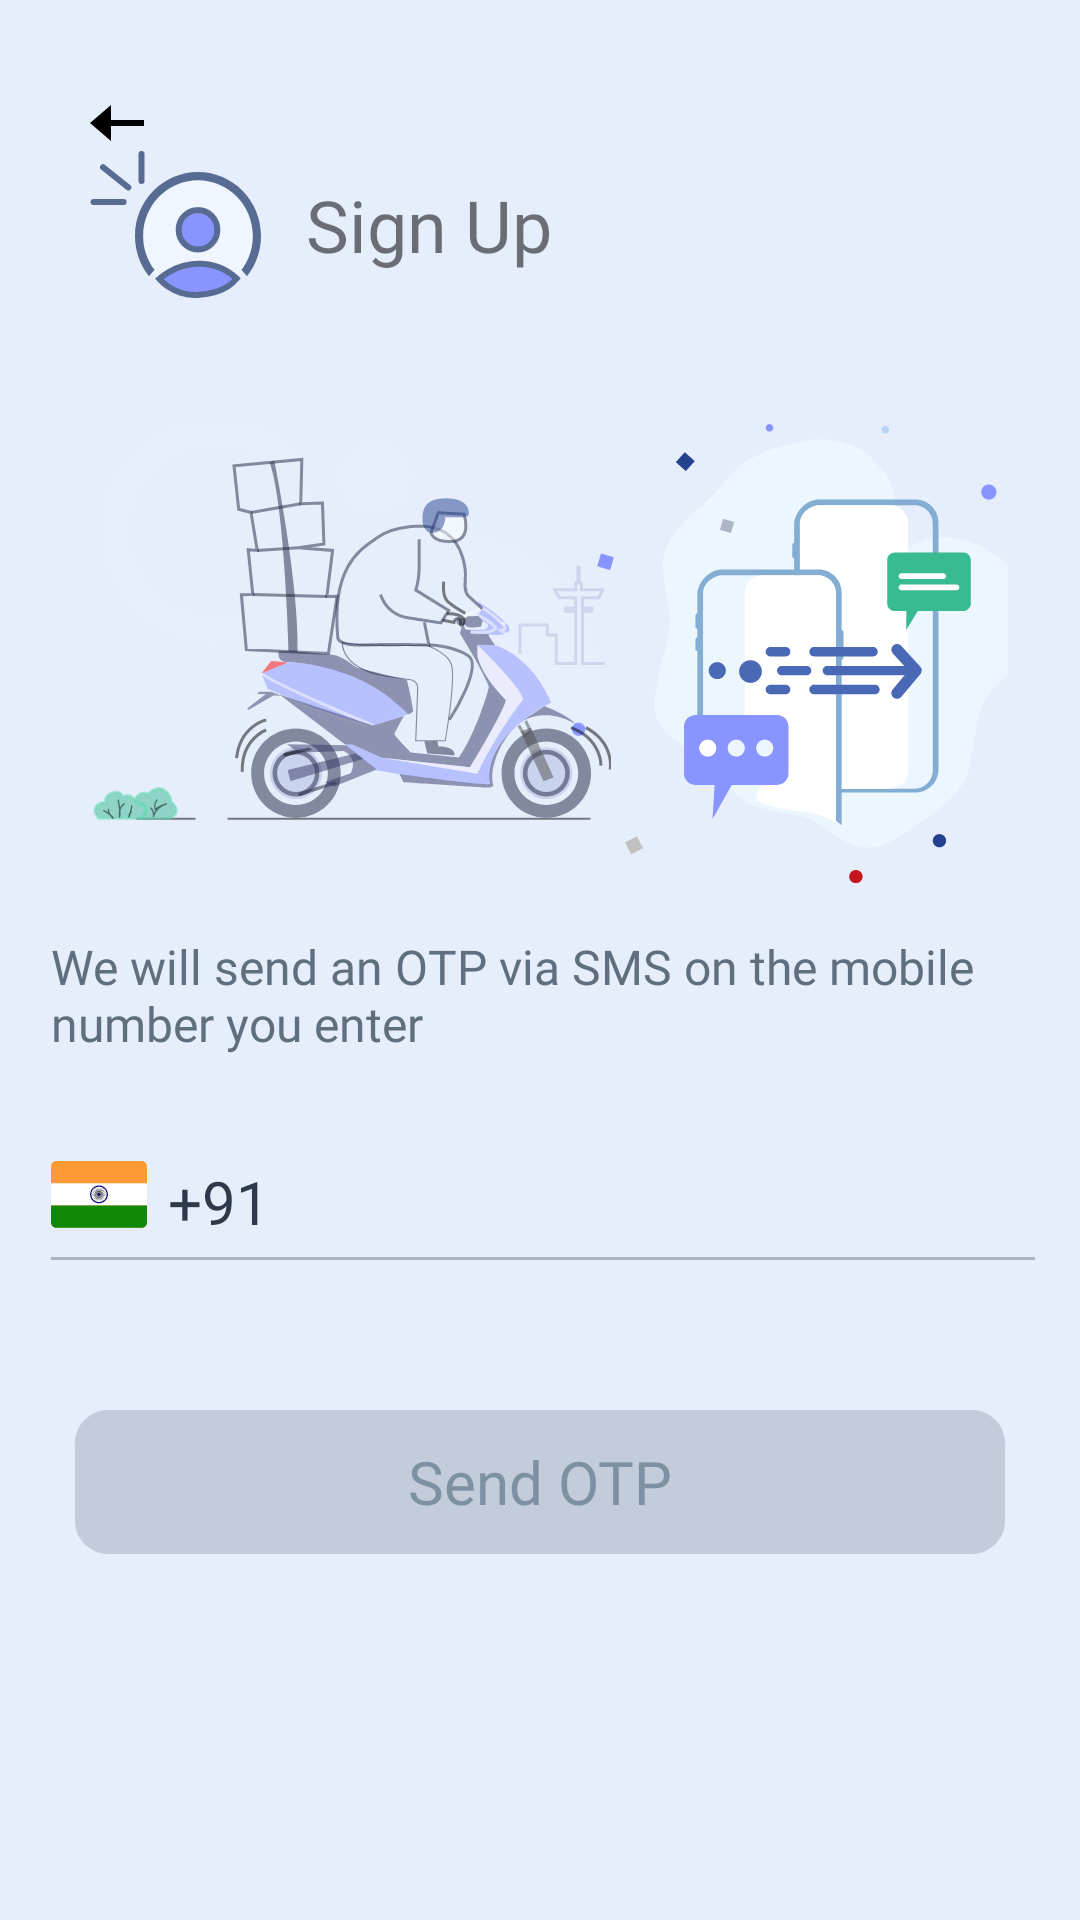

Write the Android layout XML for this screen, with the resource values it uses.
<!-- AndroidManifest.xml: application theme Theme.ESPOnBoarding -->
<!-- res/layout/activity_sign_up.xml -->
<?xml version="1.0" encoding="utf-8"?>
<layout xmlns:android="http://schemas.android.com/apk/res/android"
    xmlns:app="http://schemas.android.com/apk/res-auto"
    xmlns:tools="http://schemas.android.com/tools">

    <data>

        <variable
            name="signup"
            type="com.ecomexpress.oneBoarding.ui.onBoard.viewmodel.SignUpViewModel" />

    </data>

    <androidx.constraintlayout.widget.ConstraintLayout
        android:layout_width="match_parent"
        android:layout_height="match_parent"
        tools:context=".ui.onBoard.activity.SignUpActivity">


        <androidx.constraintlayout.widget.ConstraintLayout
            android:layout_width="match_parent"
            android:layout_height="match_parent"
            android:background="@color/light_grey_ec">


            <androidx.appcompat.widget.AppCompatImageView
                android:id="@+id/ic_back_arrow"
                android:layout_width="wrap_content"
                android:layout_height="wrap_content"
                android:layout_marginTop="@dimen/_25DP"
                android:layout_marginStart="@dimen/_20DP"
                android:padding="@dimen/_10DP"
                android:src="@drawable/ic_back_arrow"
                app:layout_constraintStart_toStartOf="parent"
                app:layout_constraintTop_toTopOf="parent" />

            <androidx.appcompat.widget.AppCompatImageView
                android:id="@+id/iv_profile_icon"
                android:layout_width="wrap_content"
                android:layout_height="wrap_content"
                android:layout_marginStart="@dimen/_10DP"
                android:layout_marginBottom="@dimen/_35DP"
                android:src="@drawable/profile_icon"
                app:layout_constraintStart_toStartOf="@+id/ic_back_arrow"
                app:layout_constraintBottom_toTopOf="@id/signup_page_icon"/>


            <androidx.appcompat.widget.AppCompatTextView
                android:id="@+id/tv_sign_up"
                android:layout_width="wrap_content"
                android:layout_height="wrap_content"
                android:layout_marginStart="@dimen/_10DP"
                android:fontFamily="@font/roboto_medium"
                android:padding="@dimen/_5DP"
                android:text="@string/sign_up"
                android:textSize="@dimen/_24SP"
                app:layout_constraintBottom_toBottomOf="@+id/iv_profile_icon"
                app:layout_constraintStart_toEndOf="@+id/iv_profile_icon"
                app:layout_constraintTop_toTopOf="@+id/iv_profile_icon" />



            <androidx.appcompat.widget.AppCompatImageView
                android:id="@+id/signup_page_icon"
                android:layout_width="match_parent"
                android:layout_height="wrap_content"
                android:layout_margin="@dimen/_17DP"
                android:src="@drawable/signup_page_icon"
                app:layout_constraintBottom_toTopOf="@id/tv_send_statement"/>


            <androidx.appcompat.widget.AppCompatTextView
                android:id="@+id/tv_send_statement"
                android:layout_width="match_parent"
                android:layout_height="wrap_content"
                android:layout_marginHorizontal="@dimen/_17DP"
                android:fontFamily="@font/roboto_medium"
                android:maxLines="2"
                android:text="@string/send_otp_statement"
                android:textColor="@color/lighter_grey"
                android:textSize="@dimen/_16SP"
                app:layout_constraintEnd_toEndOf="parent"
                app:layout_constraintStart_toStartOf="parent"
                app:layout_constraintBottom_toTopOf="@id/guideline1"/>

            <androidx.constraintlayout.widget.Guideline
                android:id="@+id/guideline1"
                android:layout_width="match_parent"
                android:layout_height="wrap_content"
                android:orientation="horizontal"
                app:layout_constraintGuide_percent=".55" />

            <androidx.appcompat.widget.AppCompatImageView
                android:id="@+id/iv_country_flag"
                android:layout_width="wrap_content"
                android:layout_height="wrap_content"
                android:layout_marginStart="@dimen/_17DP"
                android:layout_marginTop="@dimen/_35DP"
                android:src="@drawable/india_logo"
                app:layout_constraintStart_toStartOf="parent"
                app:layout_constraintTop_toBottomOf="@+id/guideline1" />

            <androidx.appcompat.widget.AppCompatTextView
                android:id="@+id/et_country_code"
                android:layout_width="wrap_content"
                android:layout_height="wrap_content"
                android:layout_marginStart="@dimen/_7DP"
                android:backgroundTint="@color/light_grey_d9"
                android:enabled="false"
                android:fontFamily="@font/roboto_medium"
                android:inputType="number"
                android:text="@string/_91"
                android:textColor="@color/black_4C"
                android:textSize="@dimen/_20SP"
                app:layout_constraintStart_toEndOf="@+id/iv_country_flag"
                app:layout_constraintTop_toTopOf="@+id/iv_country_flag"
                app:layout_constraintBottom_toBottomOf="@id/enter_moblieNumber"
                />

            <androidx.appcompat.widget.AppCompatEditText
                android:id="@+id/enter_moblieNumber"
                android:layout_width="@dimen/_0DP"
                android:layout_height="wrap_content"
                android:backgroundTint="@color/light_grey_d9"
                android:fontFamily="@font/roboto_medium"
                android:gravity="center|start"
                android:inputType="number"
                android:maxLength="10"
                android:layout_marginStart="@dimen/_2DP"
                android:background="@color/transparent"
                android:textColor="@color/black_4C"
                android:textSize="@dimen/_20SP"
                android:layout_marginEnd="@dimen/_15DP"
                app:layout_constraintEnd_toEndOf="parent"
                app:layout_constraintStart_toEndOf="@id/et_country_code"
                app:layout_constraintTop_toTopOf="@+id/iv_country_flag" />
            <View
                android:id="@+id/divider"
                android:layout_width="@dimen/_0DP"
                android:layout_height="@dimen/_1DP"
                app:layout_constraintTop_toBottomOf="@id/enter_moblieNumber"
                android:background="@color/grey_BC"
                android:layout_marginTop="@dimen/_5DP"
                app:layout_constraintStart_toStartOf="@id/iv_country_flag"
                app:layout_constraintEnd_toEndOf="@id/enter_moblieNumber"/>


            <androidx.appcompat.widget.AppCompatButton
                android:id="@+id/otp_btn"
                style="@style/custombutton"
                android:layout_marginHorizontal="@dimen/_25DP"
                android:layout_marginTop="@dimen/_50DP"
                android:background="@drawable/disable_button"
                android:enabled="false"
                android:text="@string/send_otp_"
                android:textColor="@color/grey_A3"
                app:layout_constraintEnd_toEndOf="parent"
                app:layout_constraintStart_toStartOf="parent"
                app:layout_constraintTop_toBottomOf="@id/divider" />


            <androidx.appcompat.widget.AppCompatTextView
                android:layout_width="match_parent"
                android:layout_height="wrap_content"
                android:layout_margin="@dimen/_25DP"
                android:fontFamily="@font/roboto_regular"
                android:text="Already register ? LOGIN"
                android:textColor="@color/lighter_grey"
                android:textSize="@dimen/_16SP"
                android:visibility="gone"
                app:layout_constraintStart_toStartOf="@+id/otp_btn"
                app:layout_constraintTop_toBottomOf="@id/otp_btn" />


            <androidx.appcompat.widget.AppCompatTextView
                android:id="@+id/tv_version"
                style="@style/textView"
                android:layout_width="wrap_content"
                android:layout_height="@dimen/_0DP"
                android:textColor="@color/grey_7F"
                android:textSize="@dimen/_12SP"
                android:gravity="bottom"
                app:layout_constraintTop_toBottomOf="@id/otp_btn"
                app:layout_constraintBottom_toBottomOf="parent"
                app:layout_constraintEnd_toEndOf="parent"
                app:layout_constraintStart_toStartOf="parent" />

        </androidx.constraintlayout.widget.ConstraintLayout>


    </androidx.constraintlayout.widget.ConstraintLayout>
</layout>
<!-- resources referenced by this layout -->
<resources>
  <color name="black_4C">#2E3A4C</color>
  <color name="grey_7F">#606F7F</color>
  <color name="grey_A3"> #7E91A3</color>
  <color name="grey_BC">#ABB4BC</color>
  <color name="light_grey_d9">#D9D9D9</color>
  <color name="light_grey_ec">#E6EEFC</color>
  <color name="lighter_grey">#606F7F</color>
  <color name="transparent">#00FFFFFF</color>
  <dimen name="_0DP">0dp</dimen>
  <dimen name="_10DP">10dp</dimen>
  <dimen name="_12SP">12sp</dimen>
  <dimen name="_15DP">15dp</dimen>
  <dimen name="_16SP">16sp</dimen>
  <dimen name="_17DP">17dp</dimen>
  <dimen name="_1DP">1dp</dimen>
  <dimen name="_20DP">20dp</dimen>
  <dimen name="_20SP">20sp</dimen>
  <dimen name="_24SP">24sp</dimen>
  <dimen name="_25DP">25dp</dimen>
  <dimen name="_2DP">2dp</dimen>
  <dimen name="_35DP">35dp</dimen>
  <dimen name="_50DP">50dp</dimen>
  <dimen name="_5DP">5dp</dimen>
  <dimen name="_7DP">7dp</dimen>
  <!-- drawable disable_button (drawable) -->
  <?xml version="1.0" encoding="utf-8"?>
  <shape xmlns:android="http://schemas.android.com/apk/res/android"
      android:shape="rectangle">
  
  
      <corners android:radius="10dp" />
  
      <solid android:color="@color/grey" />
      <stroke
          android:width="2dp"
          android:color="@color/grey" />
  
  </shape>
  <!-- drawable ic_back_arrow (drawable) -->
  <vector xmlns:android="http://schemas.android.com/apk/res/android"
      android:width="18dp"
      android:height="12dp"
      android:viewportWidth="18"
      android:viewportHeight="12">
      <path
          android:fillColor="@color/black"
          android:pathData="M18,5H7V0L0,6L7,12V7H18V5Z" />
  </vector>
  <!-- drawable india_logo: vector/xml drawable (drawable, 10624 chars, omitted) -->
  <!-- drawable profile_icon: vector/xml drawable (drawable, 2231 chars, omitted) -->
  <!-- drawable signup_page_icon: vector/xml drawable (drawable, 30136 chars, omitted) -->
  <string name="_91">+91</string>
  <string name="send_otp_">Send OTP</string>
  <string name="send_otp_statement">We will send an OTP via SMS on the mobile number you enter</string>
  <string name="sign_up">Sign Up</string>
  <style name="custombutton">
          <item name="android:layout_width">match_parent</item>
          <item name="android:layout_height">wrap_content</item>
          <item name="android:padding">@dimen/_10DP</item>
          <item name="android:textSize">@dimen/_20SP</item>
          <item name="android:textColor">@color/white</item>
          <item name="android:fontFamily">@font/roboto_medium</item>
          <item name="android:textAllCaps">false</item>
      </style>
  <style name="textView" parent="@android:style/Widget.TextView">
          <item name="android:textColor">@color/lighter_grey</item>
          <item name="android:textSize">@dimen/_18SP</item>
          <item name="fontFamily">@font/roboto_regular</item>
      </style>
  <style name="Theme.ESPOnBoarding" parent="Theme.MaterialComponents.Light.NoActionBar">
          
          <item name="android:forceDarkAllowed" tools:targetApi="q">false</item>
  
          <item name="colorPrimary">@color/purple_500</item>
  
          <item name="colorPrimaryVariant">@color/purple_700</item>
          <item name="colorOnPrimary">@color/white</item>
  
          
          <item name="colorSecondary">@color/teal_200</item>
          <item name="colorSecondaryVariant">@color/teal_700</item>
          <item name="colorOnSecondary">@color/black</item>
          
  
  
             <item name="android:windowFullscreen">false</item>
          <item name="windowNoTitle">true</item>
          <item name="colorPrimaryDark">@color/light_grey_ec</item>
  
          
          <item name="android:windowLightStatusBar">true</item>
  
      </style>
  <color name="grey">#C3CCDB</color>
  <color name="black">#000000</color>
  <color name="white">#FFFFFF</color>
  <dimen name="_18SP">18sp</dimen>
  <color name="purple_500">#FF6200EE</color>
  <color name="purple_700">#FF3700B3</color>
  <color name="teal_200">#FF03DAC5</color>
  <color name="teal_700">#FF018786</color>
</resources>
